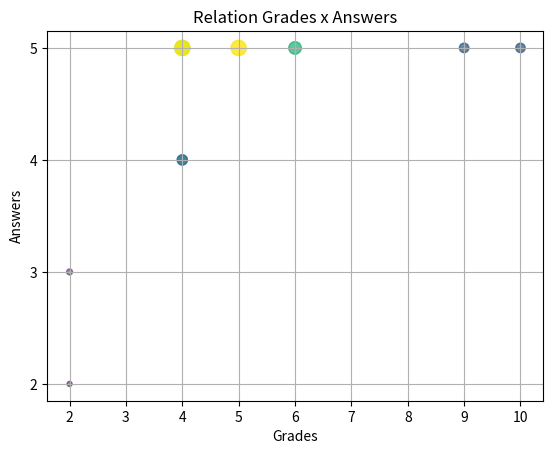

This figure's Python source:
"""
Created on Thu Jan  1 10:26:46 2026

[redacted]
"""

import matplotlib.pyplot as plt
import numpy as np
from scipy.stats import gaussian_kde

grades = np.array([2, 2, 4, 4, 4, 4, 4, 4, 4, 4, 4, 5, 5, 5, 6, 6, 9, 9, 10, 10])
answers = np.array([2, 3, 5, 5, 5, 5, 5, 5, 5, 5, 5, 5, 5, 4, 5, 5, 5, 4, 5, 4])

sorted_grades = np.sort(grades)
sorted_answers = np.sort(answers)

max_grade = np.max(sorted_grades)
max_answers = np.max(sorted_answers)

unique_grades = len(np.unique(sorted_grades))

# creates an array from 0 to max grade
x_axis = np.append(np.arange(max_grade), max_grade)

# creates an array from 0 to the max frequency among the array elements
y_axis = np.append(
    np.arange(np.max(np.bincount(answers))), np.max(np.bincount(answers))
)

plt.xlabel("Grades")
plt.ylabel("Answers")
plt.title("Relation Grades x Answers")
plt.yticks(y_axis)

plt.grid(True)

"""
PLOT

Plots y versus x as lines and/or markers.
"""

# plt.plot(sorted_grades, sorted_answers)

"""
SCATTER

A scatter plot of y vs. x with varying marker size and colors.
"""

# this logic calculates the density of each x,y relation
rel_grades_answers = np.vstack([sorted_grades, sorted_answers])
gaussian_relation = gaussian_kde(rel_grades_answers)(rel_grades_answers)

# c=colors, s=size
plt.scatter(
    sorted_grades,
    sorted_answers,
    s=gaussian_relation * 1000,
    c=gaussian_relation,
    alpha=0.5,
)

"""
HISTOGRAM

Bins/groups the data from array and
count the number of values in each bin,
then draws the distribution.
"""

# plt.hist(sorted_grades, bins=x_axis, range=(0, max_grade), orientation='vertical', color='green')

"""
Uncomment the chart call to plot it.
Keep this line bellow to plot the charts.
"""
plt.show()
